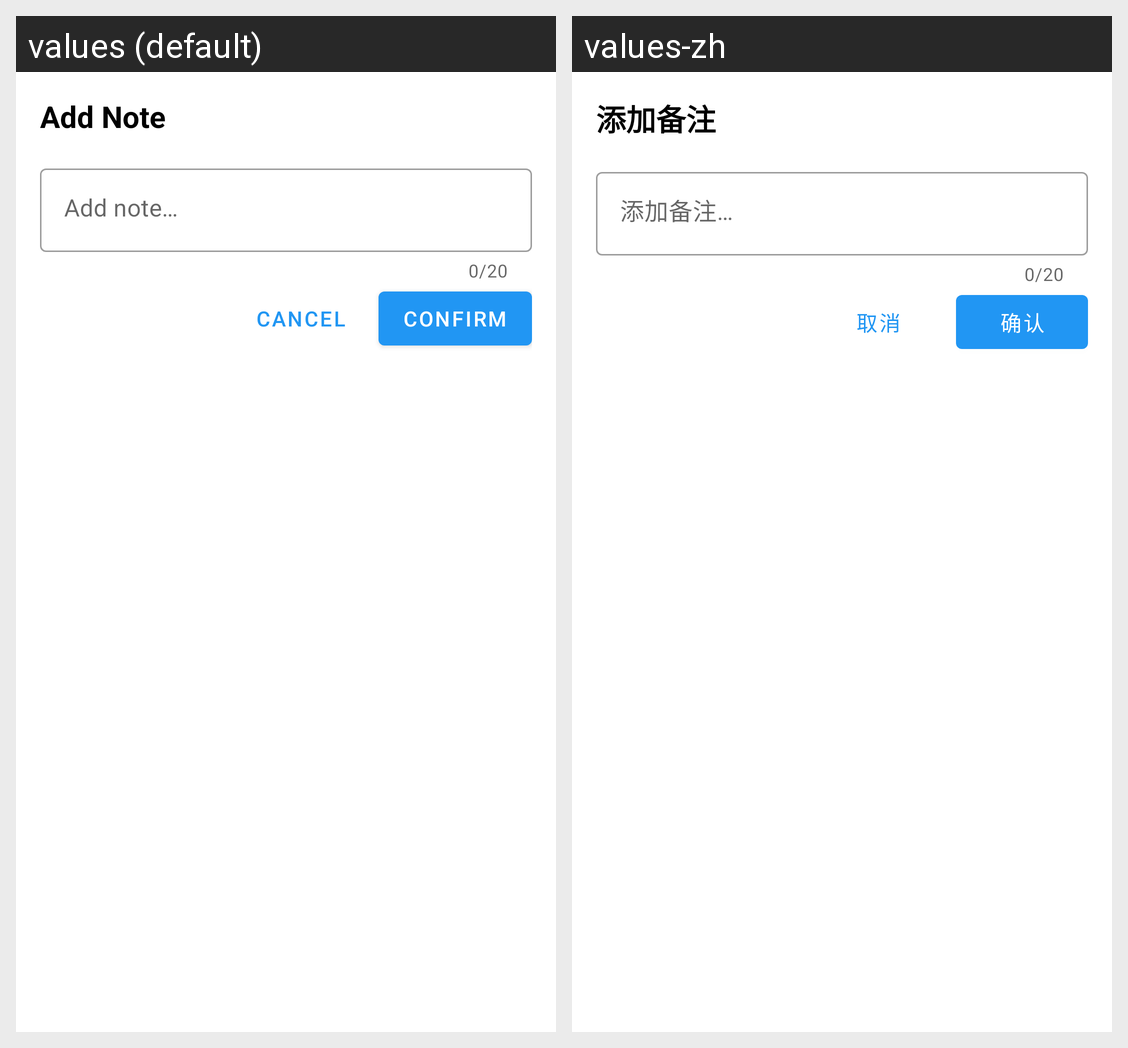

Here is an Android app screen in its default locale and in the app's own translations. Write out the translated-string differences for the strings that appear on this screen.
Android screen res/layout/dialog_note.xml rendered under 2 locales, left to right: values (default), values-zh. Device: Nexus 5 (rendered at 1080×1920; each locale shown at half size, 540×960, under a caption strip naming it); theme Theme.App.
Strings drawn on this screen, with the default value and each locale's value (text and hints the layout hard-codes, and strings that could not be matched under every locale, appear in the picture but are not listed):

add_note
  values: Add Note
  values-zh: 添加备注

hint_note
  values: Add note…
  values-zh: 添加备注…

cancel
  values: Cancel
  values-zh: 取消

confirm
  values: Confirm
  values-zh: 确认
